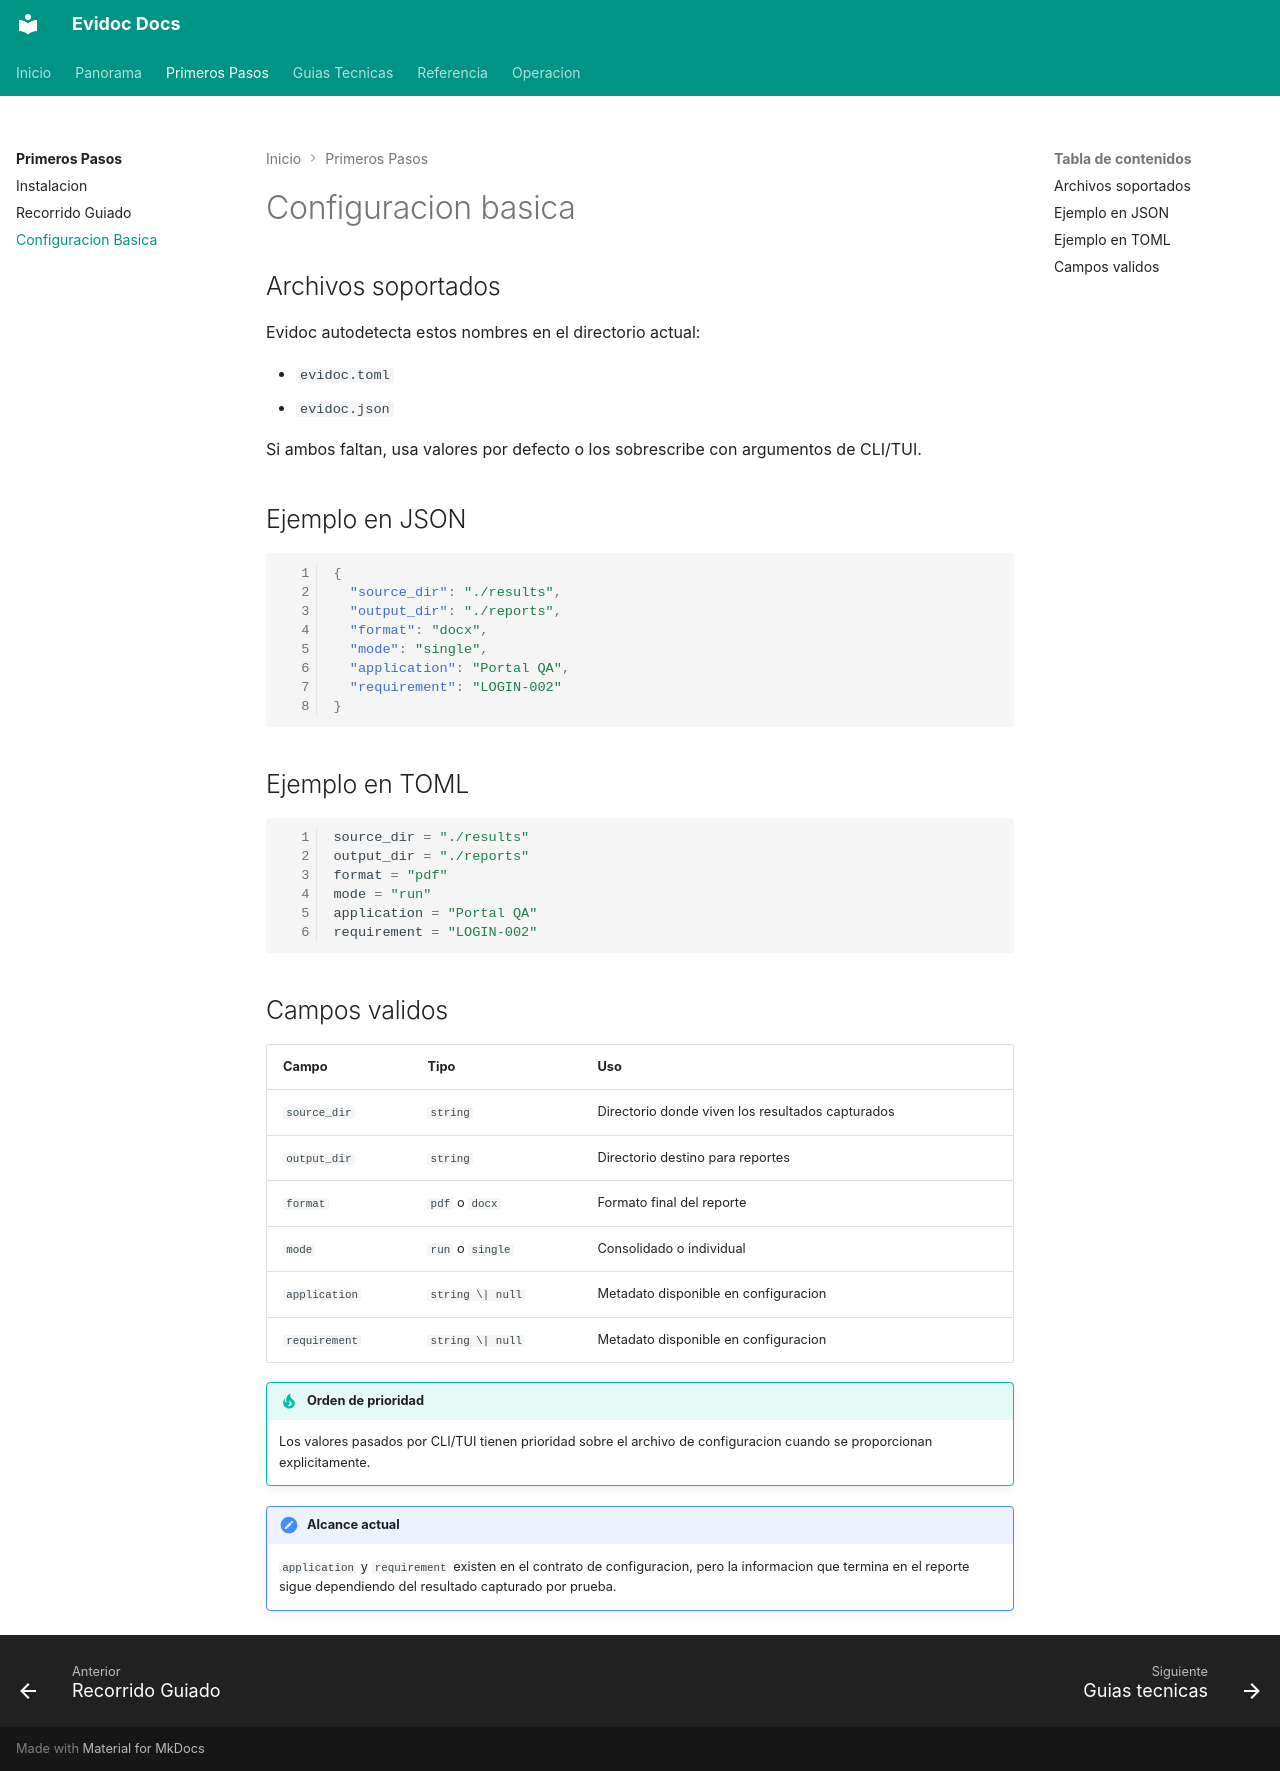

repository: angel-valdezzz/evidoc · page: primeros-pasos/configuracion-basica.html · generator: mkdocs

# Configuracion basica

## Archivos soportados

Evidoc autodetecta estos nombres en el directorio actual:

- `evidoc.toml`
- `evidoc.json`

Si ambos faltan, usa valores por defecto o los sobrescribe con argumentos de CLI/TUI.

## Ejemplo en JSON

```json
{
  "source_dir": "./results",
  "output_dir": "./reports",
  "format": "docx",
  "mode": "single",
  "application": "Portal QA",
  "requirement": "LOGIN-002"
}
```

## Ejemplo en TOML

```toml
source_dir = "./results"
output_dir = "./reports"
format = "pdf"
mode = "run"
application = "Portal QA"
requirement = "LOGIN-002"
```

## Campos validos

| Campo | Tipo | Uso |
| --- | --- | --- |
| `source_dir` | `string` | Directorio donde viven los resultados capturados |
| `output_dir` | `string` | Directorio destino para reportes |
| `format` | `pdf` o `docx` | Formato final del reporte |
| `mode` | `run` o `single` | Consolidado o individual |
| `application` | `string \| null` | Metadato disponible en configuracion |
| `requirement` | `string \| null` | Metadato disponible en configuracion |

!!! tip "Orden de prioridad"
    Los valores pasados por CLI/TUI tienen prioridad sobre el archivo de configuracion cuando se proporcionan explicitamente.

!!! note "Alcance actual"
    `application` y `requirement` existen en el contrato de configuracion, pero la informacion que termina en el reporte sigue dependiendo del resultado capturado por prueba.
